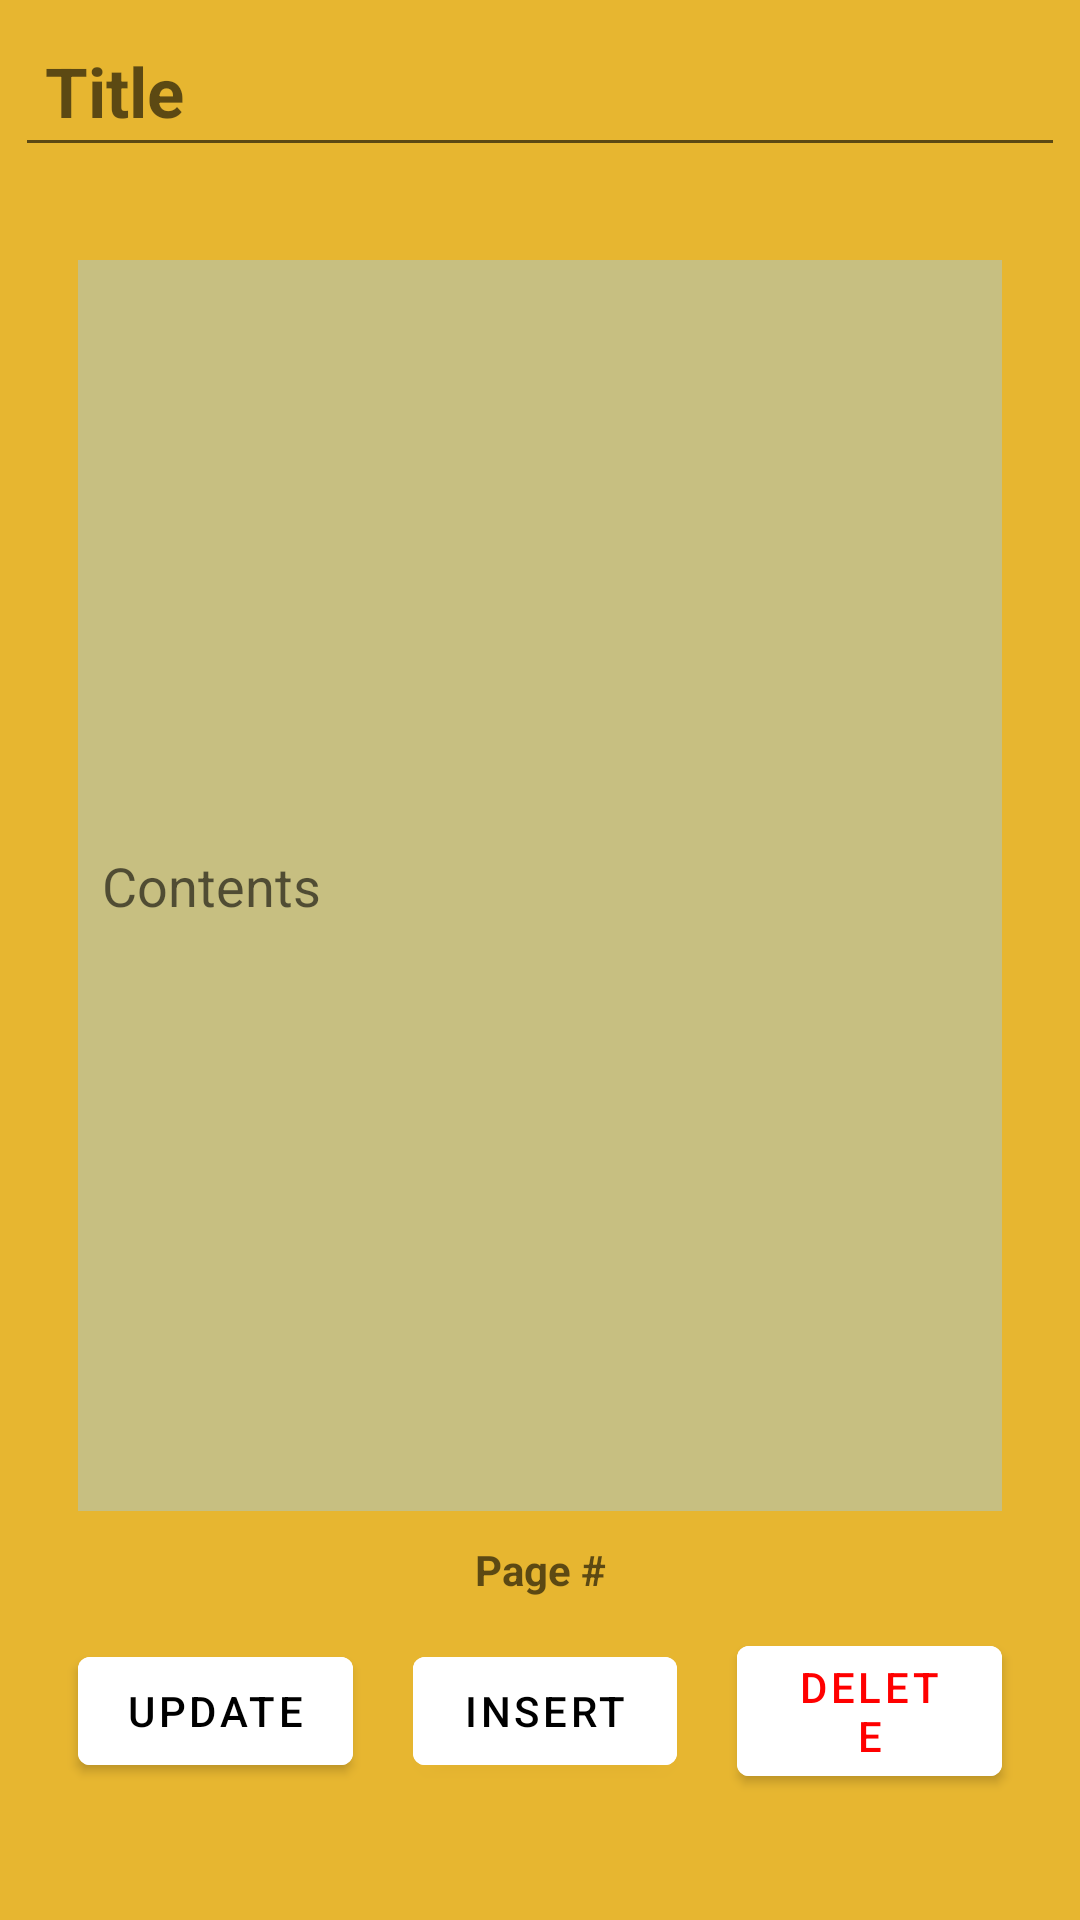

Produce the Android XML layout that renders to this screen, including the resource entries it uses.
<!-- AndroidManifest.xml: application theme Theme.StudyWithMe -->
<!-- res/layout/activity_modify_notes.xml -->
<?xml version="1.0" encoding="utf-8"?>
<LinearLayout xmlns:android="http://schemas.android.com/apk/res/android"
    android:layout_width="match_parent"
    android:layout_height="match_parent"
    xmlns:tools="http://schemas.android.com/tools"
    xmlns:app="http://schemas.android.com/apk/res-auto"
    android:orientation="vertical"
    android:background="@color/note_colour">
    <EditText
        android:layout_width="match_parent"
        android:layout_height="wrap_content"
        android:id="@+id/note_title_2"
        android:hint="Title"
        android:textColor="@color/black"
        android:textSize="23dp"
        android:textStyle="bold"
        android:padding="10dp"
        android:layout_margin="5dp"/>

    <LinearLayout
        android:layout_width="match_parent"
        android:layout_height="wrap_content"
        android:orientation="vertical"
        android:padding="8dp"
        android:layout_margin="8dp">

        <EditText
            android:id="@+id/input_contents_2"
            android:layout_width="match_parent"
            android:layout_height="417dp"
            android:layout_margin="10dp"
            android:background="@color/content_colour"
            android:hint="Contents"
            android:lines="10"
            android:padding="8dp" />

        <TextView
            android:id="@+id/page_num_for_modify"
            android:layout_width="match_parent"
            android:layout_height="wrap_content"
            android:hint="Page #"
            android:textColor="@color/black"
            android:gravity="center"
            android:textStyle="bold" />

        <LinearLayout

            android:layout_width="fill_parent"
            android:layout_height="fill_parent"
            android:gravity="center"
            android:orientation="horizontal">

            <Button
                android:layout_width="wrap_content"
                android:layout_height="wrap_content"
                android:id="@+id/update_button"
                android:text="UPDATE"
                android:layout_gravity="center"
                android:layout_margin="10dp"
                android:backgroundTint="@color/white"
                android:textColor="@color/black"
                android:onClick="updateButtonOnClick"/>

            <Button
                android:layout_width="wrap_content"
                android:layout_height="wrap_content"
                android:id="@+id/insert_button"
                android:text="Insert"
                android:layout_gravity="center"
                android:layout_margin="10dp"
                android:backgroundTint="@color/white"
                android:textColor="@color/black"
                android:onClick="insertButtonOnClick"/>

            <Button
                android:layout_width="wrap_content"
                android:layout_height="wrap_content"
                android:id="@+id/delete_button"
                android:text="DELETE"
                android:layout_gravity="center"
                android:layout_margin="10dp"
                android:backgroundTint="@color/white"
                android:textColor="#FF0000"
                android:onClick="deleteButtonOnClick"/>

        </LinearLayout>

    </LinearLayout>

</LinearLayout>
<!-- resources referenced by this layout -->
<resources>
  <color name="black">#FF000000</color>
  <color name="content_colour">#c7bf81</color>
  <color name="note_colour">#e7b630</color>
  <color name="white">#FFFFFFFF</color>
  <style name="Theme.StudyWithMe" parent="Theme.MaterialComponents.DayNight.DarkActionBar">
          
          <item name="colorPrimary">@color/purple_500</item>
          <item name="colorPrimaryVariant">@color/purple_700</item>
          <item name="colorOnPrimary">@color/white</item>
          
          <item name="colorSecondary">@color/teal_200</item>
          <item name="colorSecondaryVariant">@color/teal_700</item>
          <item name="colorOnSecondary">@color/black</item>
          
          <item name="android:statusBarColor">?attr/colorPrimaryVariant</item>
          
      </style>
  <color name="purple_500">#FF6200EE</color>
  <color name="purple_700">#FF3700B3</color>
  <color name="teal_200">#FF03DAC5</color>
  <color name="teal_700">#FF018786</color>
</resources>
